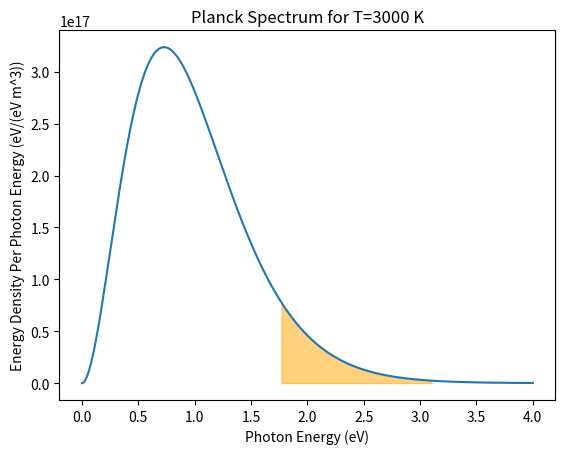

Write Python code to recreate this figure.
import numpy as np
import math
from math import pow, log
from sympy import symbols, exp, oo, integrate, simplify, latex, Rational, pi, diff, solve, lambdify
import matplotlib.pyplot as plt

"""
This program plots the planck spectrum for T=3000 K.
"""


# Constants
class Const:
    # Physical Constants
    k_J = 1.381e-23     # J / K
    k_eV = 8.617e-5     # eV / K
    h = 6.626e-34       # J s
    h_eV = 4.136e-15    # eV s
    G = 6.674e-11       # N m^2 / kg^2
    c = 2.998e8         # m / s

    # Other Constants
    m_e = 9.109e-31     # kg              mass of electron
    m_p = 1.673e-27     # kg              mass of proton
    avogadro = 6.022e23 # unitless

    # Math Constants
    pi = math.pi


# Plot the energy spectrum
temp = 3000 # K
lambda_start = 400 * pow(10, -9)
lambda_end = 700 * pow(10, -9)
h, c, ep, k, T = symbols("h c epsilon, k, T", positive=True)

spectrum = 8 * pi / ((h * c) ** 3)
spectrum *= ep ** 3 / (exp(ep / (k * T)) - 1)
print(f"Energy Spectrum: {spectrum}")

spectrum_prep = spectrum.subs(h, Const.h_eV).subs(c, Const.c).subs(k, Const.k_eV).subs(T, temp)
spectrum_lambda = lambdify(ep, spectrum_prep, "numpy")
energy_array = np.linspace(pow(10, -3), 4.0*pow(10, 0), 10_000)
spectrum_array = spectrum_lambda(energy_array)
visible_region = np.linspace(Const.h_eV*Const.c/lambda_end, Const.h_eV*Const.c/lambda_start, 700)
plt.plot(energy_array, spectrum_array)
plt.fill_between(visible_region, spectrum_lambda(visible_region), color="orange", alpha=0.5)
plt.title(f"Planck Spectrum for T={temp} K")
plt.xlabel("Photon Energy (eV)")
plt.ylabel("Energy Density Per Photon Energy (eV/(eV m^3))")
plt.savefig("energy_vs_spectrum.png")
